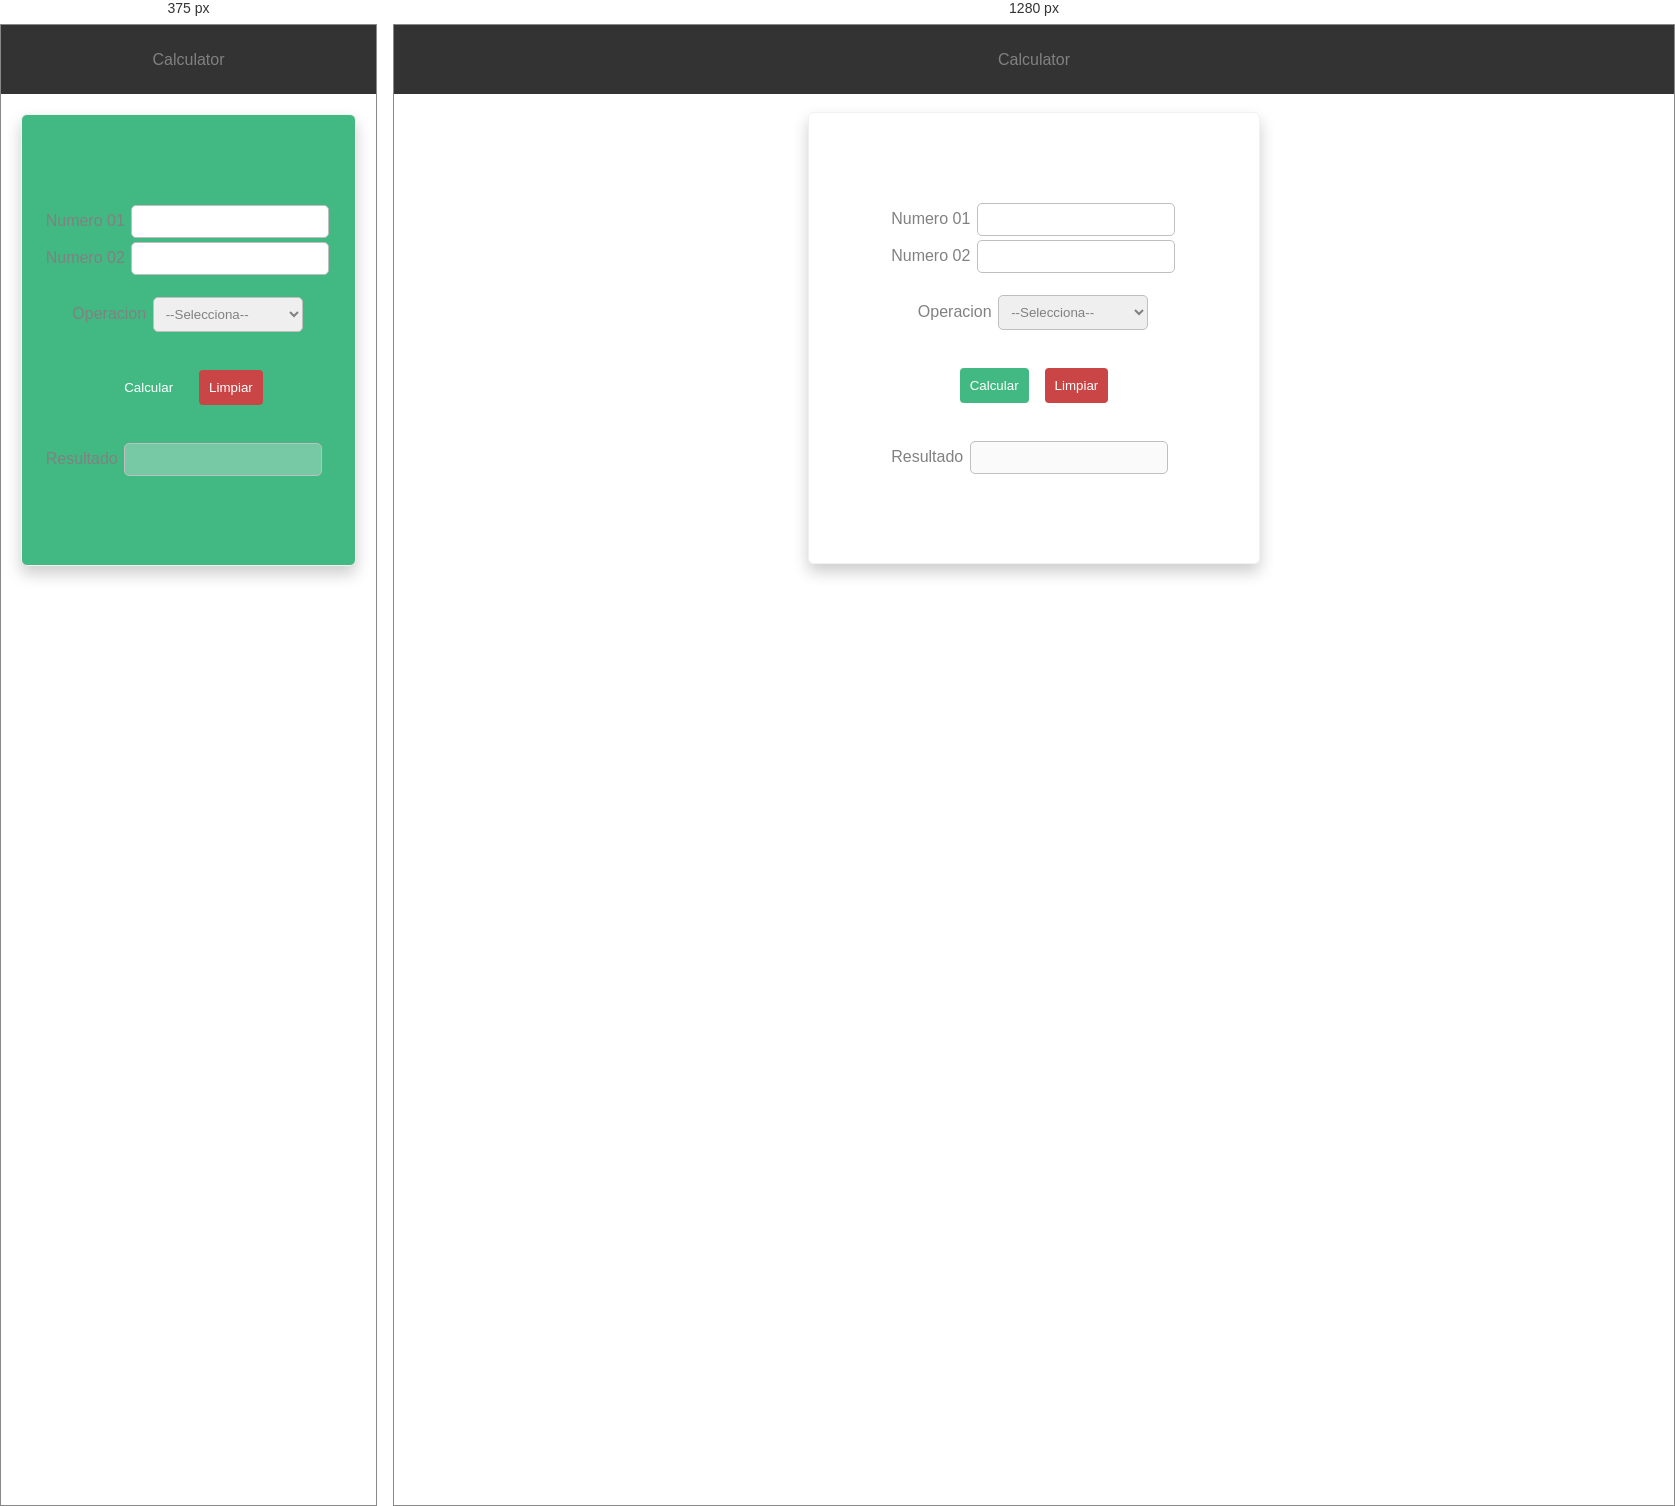
Rendered at 375 px and 1280 px, left to right.

<!-- file: index.html -->
<!DOCTYPE html>
<html lang="en">
<head>
    <meta charset="UTF-8">
    <meta name="viewport" content="width=device-width, initial-scale=1.0">
    <title>CodyDEv</title>
    <link rel="stylesheet" href="style.css">
    <link rel="icon" href="./img/calculator.png">
</head>
<body>
    <header>
        <p>Calculator</p>
    </header>
    <div class="container">
        <form>
            <label for="numero01">Numero 01</label>
            <input class="input-number" type="number" name="numero01" id="numero01" step="any" required> <br/>
            <label for="numero02">Numero 02</label>
            <input class="input-number" type="number" name="numero02" id="numero02" step="any" required> <br/> <br/> 
            <div class="operacion">
                <label class="operacion" for="operacion">Operacion</label>
                <select class="input-select" name="operacion" id="operacion">
                    <option value="seleccionar" disabled selected>--Selecciona--</option>
                    <option value="suma">Sumar</option>
                    <option value="resta">Restar</option>
                    <option value="multiplicacion">Multiplicar</option>
                    <option value="division">Dividir</option>
                </select>
            </div>
            <br/> <br/> 
            <div class="botones">
                <input class="btn-enviar" type="submit" value="Calcular">
                <input class="btn-eliminar" type="reset" value="Limpiar"> <br/>
            </div> <br/> <br/> 
            <label for="resultado">Resultado</label>
            <input class="resultado" type="text" name="resultado" id="resultado" disabled>
        </form>
    </div>
    <script src="java.js"></script>
</body>
</html>

/* @media block from style.css */
@media (max-width: 768px){ 
    .container{
        margin: 20px;
        width: auto;
        background-color: #42b983;
    }
}